Run: headless pygame with SDL's dummy video driver; simulated clock (each Clock.tick advances the game by its frame time, no real sleeping); random seed 0; keys injected as events and as key.get_pressed() state; no mouse input.
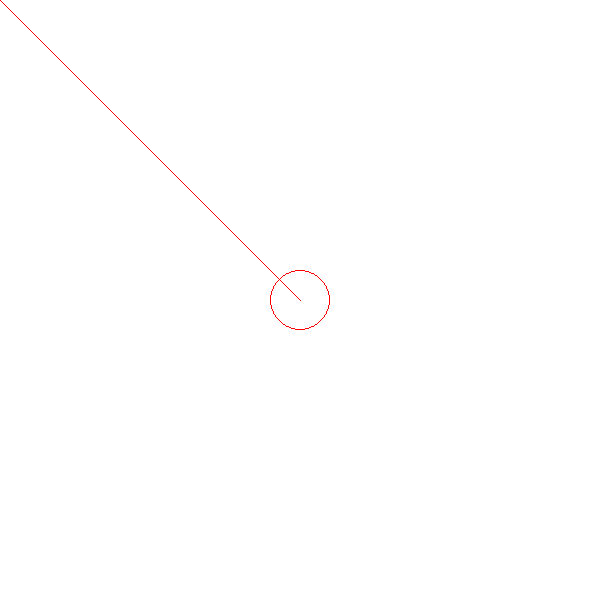
Frame 1 of 4 · flips 1–60 · no input
Frame 2 of 4 · flips 61–180 · tapped SPACE, RETURN · held RIGHT (→), D · screen unchanged from frame 1, image omitted
Frame 3 of 4 · flips 181–300 · held DOWN (↓), S · screen unchanged from frame 2, image omitted
Frame 4 of 4 · flips 301–420 · held LEFT (←), A, UP (↑), W · screen unchanged from frame 3, image omitted

The pygame program that drew these frames:

import pygame

pygame.init()




size = (600, 600)
screen = pygame.display.set_mode(size)
white = (255, 255, 255)
red = (255, 0, 0)


running = True



while running:
    screen.fill(white)
    pygame.draw.circle(screen, red, (300, 300), 30, 1)
    pygame.draw.line(screen, red, (0, 0), (300, 300), 1)
    print("asddsa")
    pygame.display.flip()
